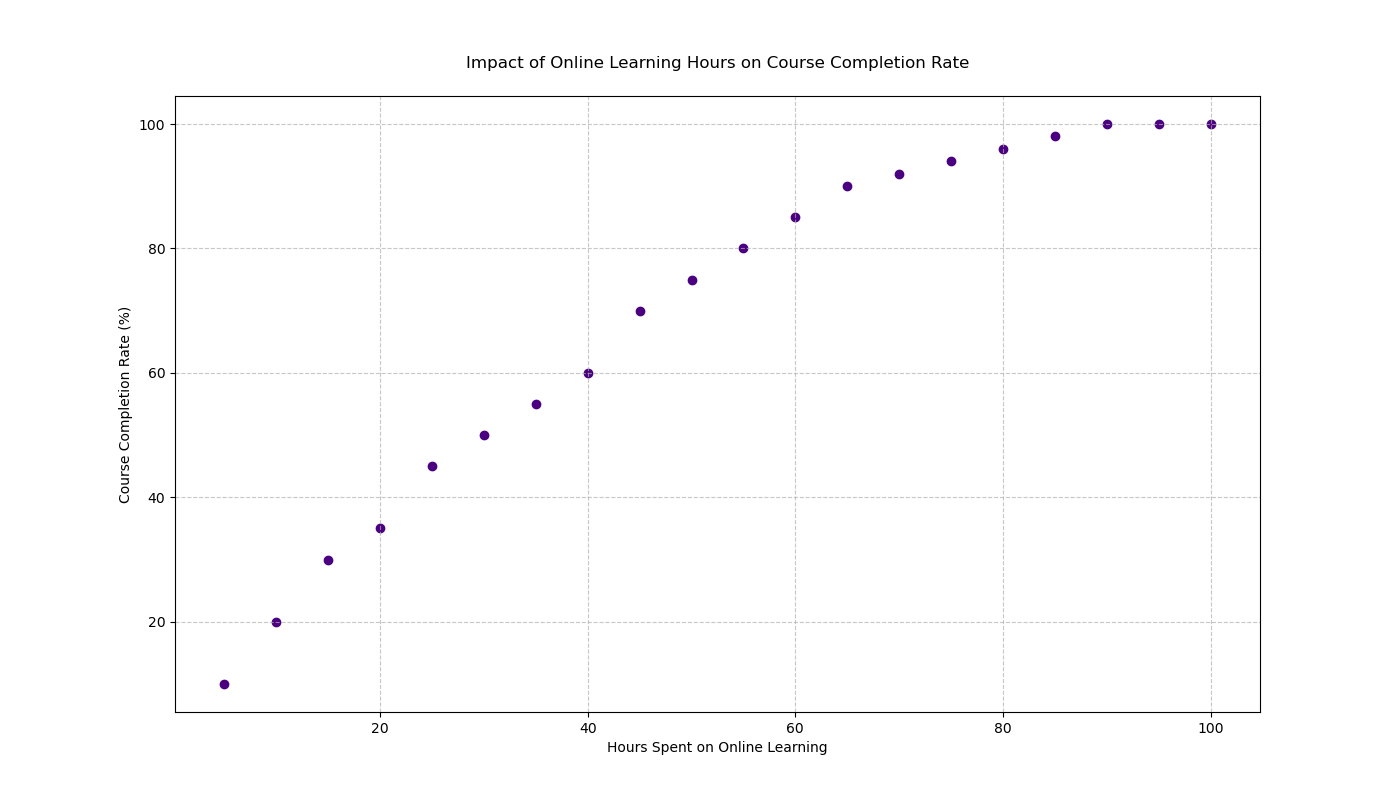

Data behind this chart, as committed beside it:
Hours_Spent, Completion_Rate
5, 10
10, 20
15, 30
20, 35
25, 45
30, 50
35, 55
40, 60
45, 70
50, 75
55, 80
60, 85
65, 90
70, 92
75, 94
80, 96
85, 98
90, 100
95, 100
100, 100
